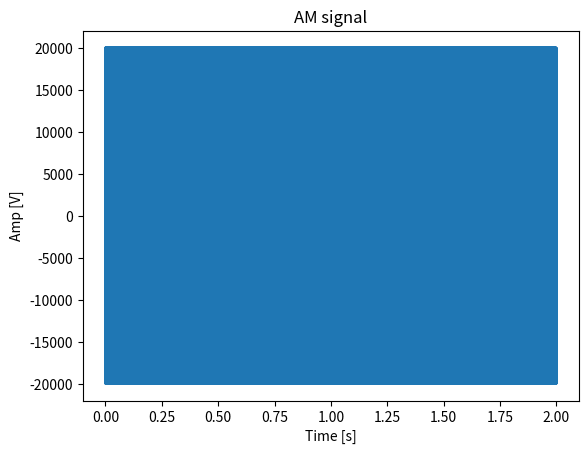
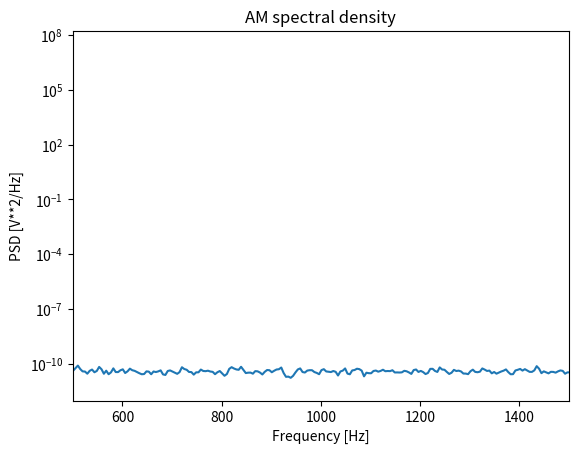

These charts were generated, in order, by the following Python code: (Note: this script raises an exception after producing the figures.)
import numpy as np
import matplotlib.pyplot as plt
from scipy import signal
#%% Creació funció per generar un asenyal modulada AM
def GenAMSignal( t , Fcar , Fsig , Amp, ModFact, Noise=0) :
    AmpMod = Amp*ModFact
    Msig = AmpMod#es crea la senyal de missatge
    Carr = Amp*np.cos(Fcar*2*np.pi*t ) #es crea la senyal portadora
    AMsig = (1+Msig)*Carr # es crea la senyal AM
    RLoad = 1e3
    AMsig = RLoad*Carr
    AMsig += np.random.normal( 0 , Noise , AMsig.size ) #afegim un soroll a la senyal AM
    return AMsig



#%% Plot del vector de temps
plt.close('all')

Fs = 5e6
Fcar = 100e3
Fsig = 500
Amp = 20
ModFact = 2
Noise = 1e-2
Ts = 1/Fs
nSamples = ((1/Fsig)*1000)/Ts 
t = np.arange(0, Ts*nSamples, Ts) #llargada que tindrà la senyal

AMsig = GenAMSignal(t, Fcar, Fsig, Amp, ModFact, Noise)
plt.figure()
plt.plot(t, AMsig)
plt.title('AM signal')
plt.xlabel('Time [s]')
plt.ylabel('Amp [V]')

#%% Compute and plot Gràfic de la FFT
Fmin = 10
nFFT = int(2**(np.around(np.log2(Fs/Fmin))+1)) #Càlcul de la longitud que ha de tenri la FFT
ff, psd = signal.welch(x=AMsig,fs=Fs,
                       axis=0,
                       nperseg=nFFT,
                       scaling='density') #Càlcul de la FFT
#S'hauria de veure com la freq de la portadora (carrier) està present sense canvis i els components
#de la freq del missatge tindràn dues bandes laterals

plt.figure()
plt.semilogy(ff, psd)
plt.title('AM spectral density')
plt.xlabel('Frequency [Hz]')
plt.ylabel('PSD [V**2/Hz]')
plt.xlim(1000-500,1000+500)


#%% Creem una funció per demodular la senyal
# Mètode de product detector: injectem una senyal que fa que s'elimini l'ona Carrier i ens quedem amb
# l'ona del missatge
def Demodulation( t , Fs, Fcar , Sig , LFPFreq=2e3) :
    Cdem = ( 1*np.cos((Fcar)*2*np.pi*t) + 1*np.sin((Fcar)*2*np.pi*t)*1j)
    Dem = Sig*Cdem # productori de la senyal AM i una amb la freq de la portadora
    plt.figure()
    plt.plot(Dem)
    #el resultat és una senyal amn un pic a la FFT al centre i amplitud del missatge 
   
    Ffilt = LFPFreq/(0.5*Fs) #
    sos = signal.butter( 4 , Ffilt ,'lowpass', output='sos') #creació dels coeficients del filtre
    return signal.sosfiltfilt(sos, Dem, axis=0) #apliquem filtre digital, ens quedem amb la senyal 
    #del missatge


#%% Plot real-imaginari o modul-fase
Sig = Demodulation( t , Fs, Fcar +1, AMsig)
fig, (AxR, AxI) = plt.subplots( 2 , 1 , sharex =True)
AxR.plot(t, np.real(Sig))
AxR. set_ylabel('Real[ V]')
AxI.plot(t, np.imag(Sig))
AxI.set_ylabel('Imag [V]')
AxI.set_xlabel('Time[s]')
fig , ( AxM, AxP) = plt.subplots( 2 , 1 , sharex=True)
AxM.plot( t , np.abs(Sig))
AxM.set_ylabel( ' Abs [V] ' )
AxP.plot( t , np.angle( Sig , deg=True) )
AxP.set_ylabel('Angle [Deg]')
AxP.set_xlabel('Time [s]')

#%% FFT de la senyal demodulada
Fmin = 10
nFFT = int(2**(np.around(np.log2(Fs/Fmin))+1)) 
ff, psd = signal.welch(x=Sig,fs=Fs,
                       axis=0,
                       nperseg=nFFT,
                       scaling='density') 
plt.figure()
plt.semilogy(ff, psd)
plt.title('SIG spectral density')
plt.xlabel('Frequency [Hz]')
plt.ylabel('PSD [V**2/Hz]')